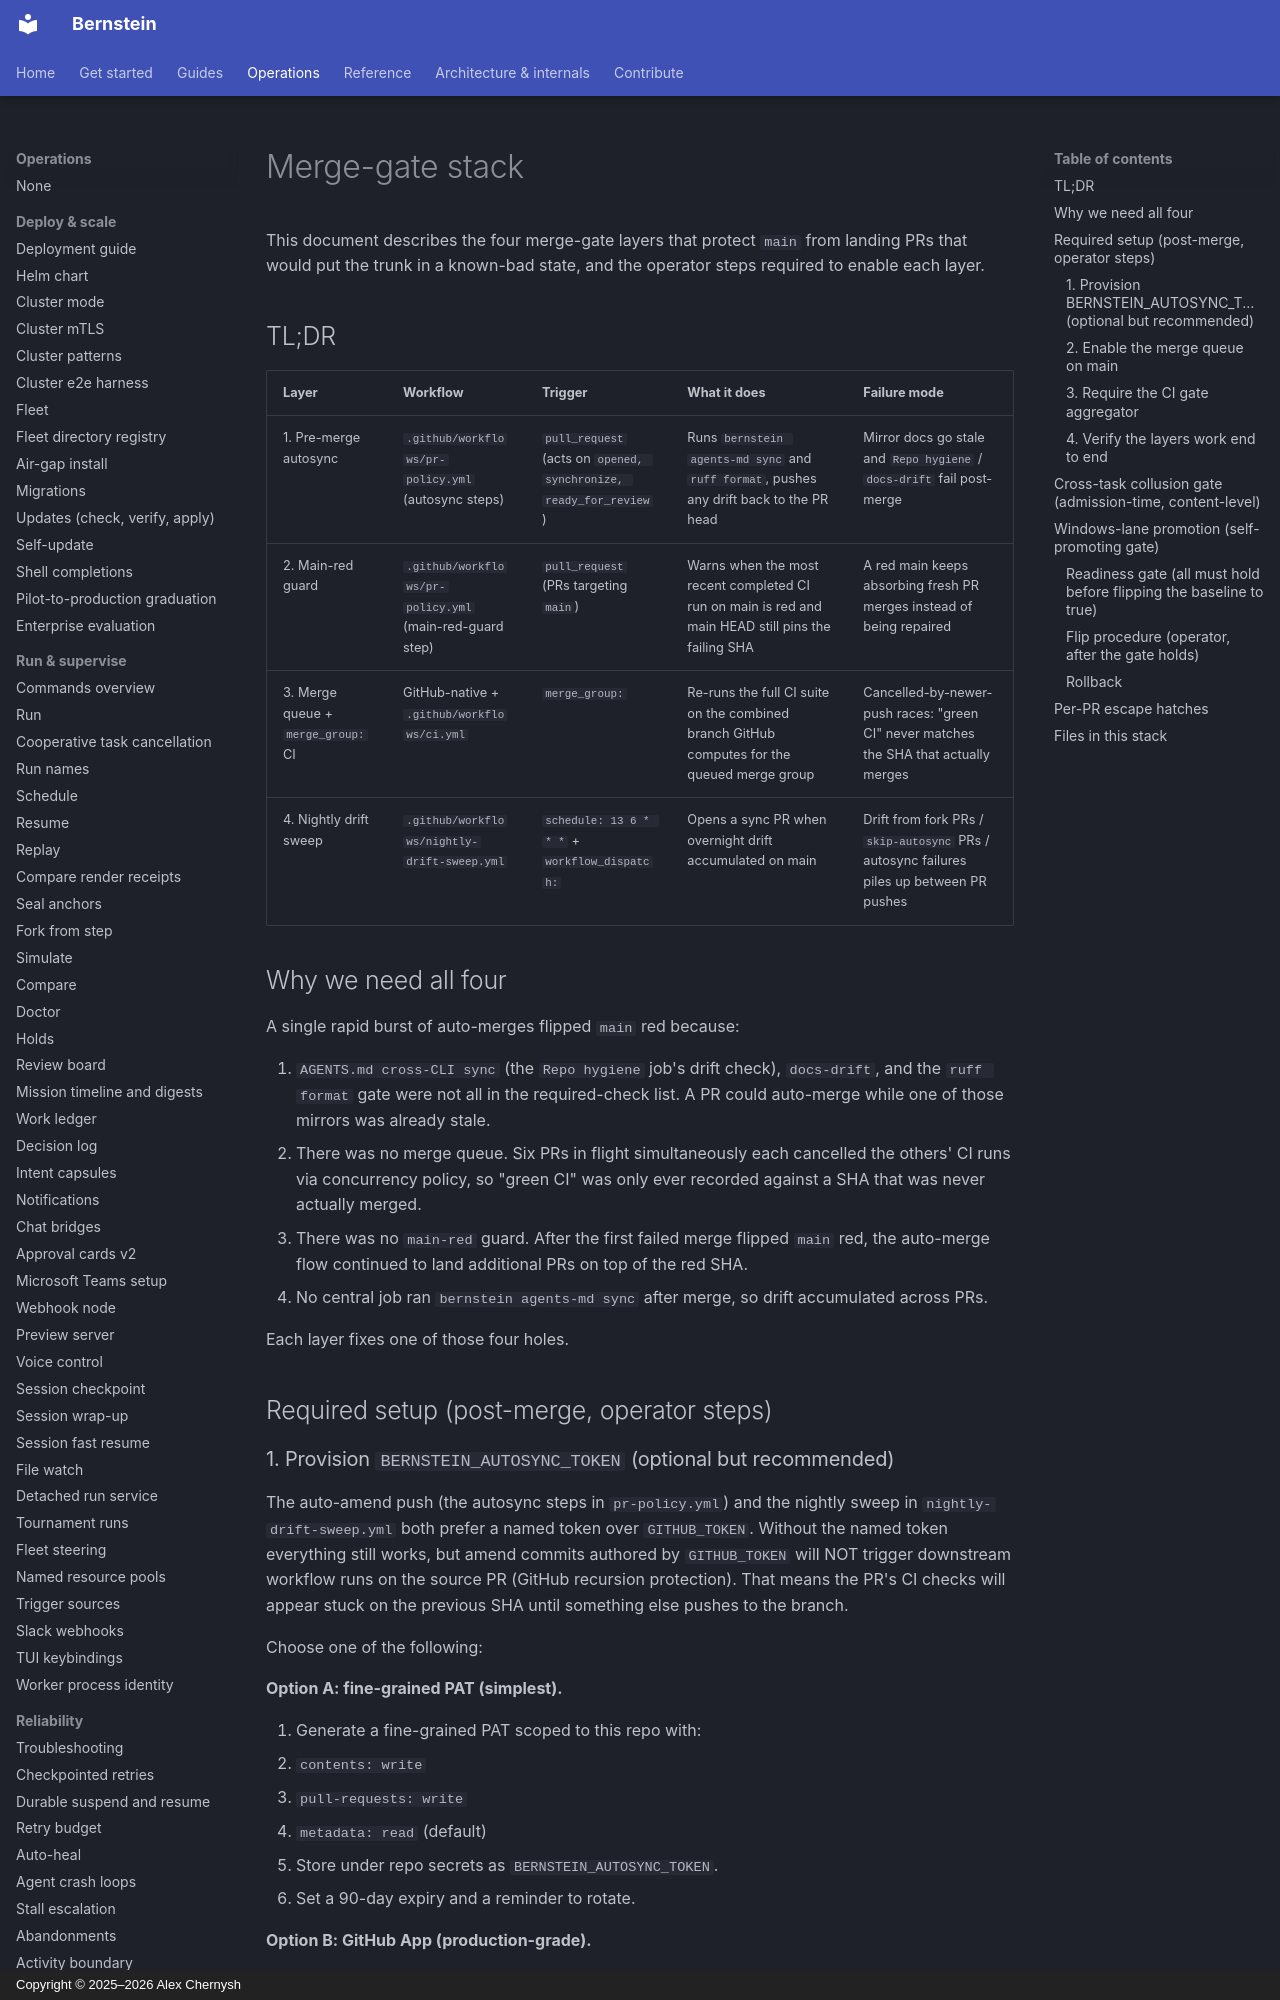

repository: sipyourdrink-ltd/bernstein · page: operations/merge-gate/index.html · generator: mkdocs · copyright: Copyright © 2025–2026 Alex Chernysh

# Merge-gate stack

This document describes the four merge-gate layers that protect `main` from
landing PRs that would put the trunk in a known-bad state, and the operator
steps required to enable each layer.

## TL;DR

| Layer | Workflow | Trigger | What it does | Failure mode |
|---|---|---|---|---|
| 1. Pre-merge autosync | `.github/workflows/pr-policy.yml` (autosync steps) | `pull_request` (acts on `opened, synchronize, ready_for_review`) | Runs `bernstein agents-md sync` and `ruff format`, pushes any drift back to the PR head | Mirror docs go stale and `Repo hygiene` / `docs-drift` fail post-merge |
| 2. Main-red guard | `.github/workflows/pr-policy.yml` (main-red-guard step) | `pull_request` (PRs targeting `main`) | Warns when the most recent completed CI run on main is red and main HEAD still pins the failing SHA | A red main keeps absorbing fresh PR merges instead of being repaired |
| 3. Merge queue + `merge_group:` CI | GitHub-native + `.github/workflows/ci.yml` | `merge_group:` | Re-runs the full CI suite on the combined branch GitHub computes for the queued merge group | Cancelled-by-newer-push races: "green CI" never matches the SHA that actually merges |
| 4. Nightly drift sweep | `.github/workflows/nightly-drift-sweep.yml` | `schedule: 13 6 * * *` + `workflow_dispatch:` | Opens a sync PR when overnight drift accumulated on main | Drift from fork PRs / `skip-autosync` PRs / autosync failures piles up between PR pushes |

## Why we need all four

A single rapid burst of auto-merges flipped `main` red because:

1. `AGENTS.md cross-CLI sync` (the `Repo hygiene` job's drift check), `docs-drift`, and the `ruff format` gate were not all in the required-check list. A PR could auto-merge while one of those mirrors was already stale.
2. There was no merge queue. Six PRs in flight simultaneously each cancelled the others' CI runs via concurrency policy, so "green CI" was only ever recorded against a SHA that was never actually merged.
3. There was no `main-red` guard. After the first failed merge flipped `main` red, the auto-merge flow continued to land additional PRs on top of the red SHA.
4. No central job ran `bernstein agents-md sync` after merge, so drift accumulated across PRs.

Each layer fixes one of those four holes.

## Required setup (post-merge, operator steps)

### 1. Provision `BERNSTEIN_AUTOSYNC_TOKEN` (optional but recommended)

The auto-amend push (the autosync steps in `pr-policy.yml`) and the nightly sweep in `nightly-drift-sweep.yml` both prefer a named token over `GITHUB_TOKEN`. Without the named token everything still works, but amend commits authored by `GITHUB_TOKEN` will NOT trigger downstream workflow runs on the source PR (GitHub recursion protection). That means the PR's CI checks will appear stuck on the previous SHA until something else pushes to the branch.

Choose one of the following:

**Option A: fine-grained PAT (simplest).**

1. Generate a fine-grained PAT scoped to this repo with:
   - `contents: write`
   - `pull-requests: write`
   - `metadata: read` (default)
2. Store under repo secrets as `BERNSTEIN_AUTOSYNC_TOKEN`.
3. Set a 90-day expiry and a reminder to rotate.

**Option B: GitHub App (production-grade).**

1. Create a private GitHub App on the org with permissions:
   - `contents: write`
   - `pull-requests: write`
2. Install the App on this repo.
3. Store the App's installation token under repo secrets as `BERNSTEIN_AUTOSYNC_TOKEN`. Provision an installation-token rotator workflow (Action Marketplace has community options) since installation tokens expire hourly.
